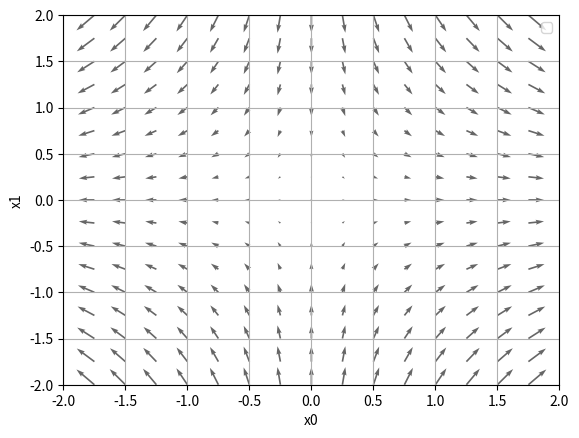

Recreate this plot in Python.
# coding: utf-8
# cf.http://d.hatena.ne.jp/white_wheels/20100327/p3
import numpy as np
import matplotlib.pylab as plt
from mpl_toolkits.mplot3d import Axes3D


def _numerical_gradient_no_batch(f, x):
    h = 1e-4 # 0.0001
    grad = np.zeros_like(x) # x와 형상이 같은 배열을 생성
    
    for idx in range(x.size):
        tmp_val = x[idx]
        
        # f(x+h) 계산
        x[idx] = float(tmp_val) + h
        fxh1 = f(x)
        
        # f(x-h) 계산
        x[idx] = tmp_val - h 
        fxh2 = f(x) 
        
        grad[idx] = (fxh1 - fxh2) / (2*h)
        x[idx] = tmp_val # 값 복원
        
    return grad


def numerical_gradient(f, X):
    if X.ndim == 1:
        return _numerical_gradient_no_batch(f, X)
    else:
        grad = np.zeros_like(X)
        
        for idx, x in enumerate(X):
            grad[idx] = _numerical_gradient_no_batch(f, x)
        
        return grad


def function_2(x):
    if x.ndim == 1:
        return np.sum(x**2)
    else:
        return np.sum(x**2, axis=1)


def tangent_line(f, x):
    d = numerical_gradient(f, x)
    print(d)
    y = f(x) - d*x
    return lambda t: d*t + y
     
if __name__ == '__main__':
    x0 = np.arange(-2, 2.5, 0.25)
    x1 = np.arange(-2, 2.5, 0.25)
    X, Y = np.meshgrid(x0, x1)
    
    X = X.flatten()
    Y = Y.flatten()
    
    grad = numerical_gradient(function_2, np.array([X, Y]) )
    
    plt.figure()
    plt.quiver(X, Y, grad[0], -grad[1],  angles="xy",color="#666666")#,headwidth=10,scale=40,color="#444444")
    plt.xlim([-2, 2])
    plt.ylim([-2, 2])
    plt.xlabel('x0')
    plt.ylabel('x1')
    plt.grid()
    plt.legend()
    plt.draw()
    plt.show()
